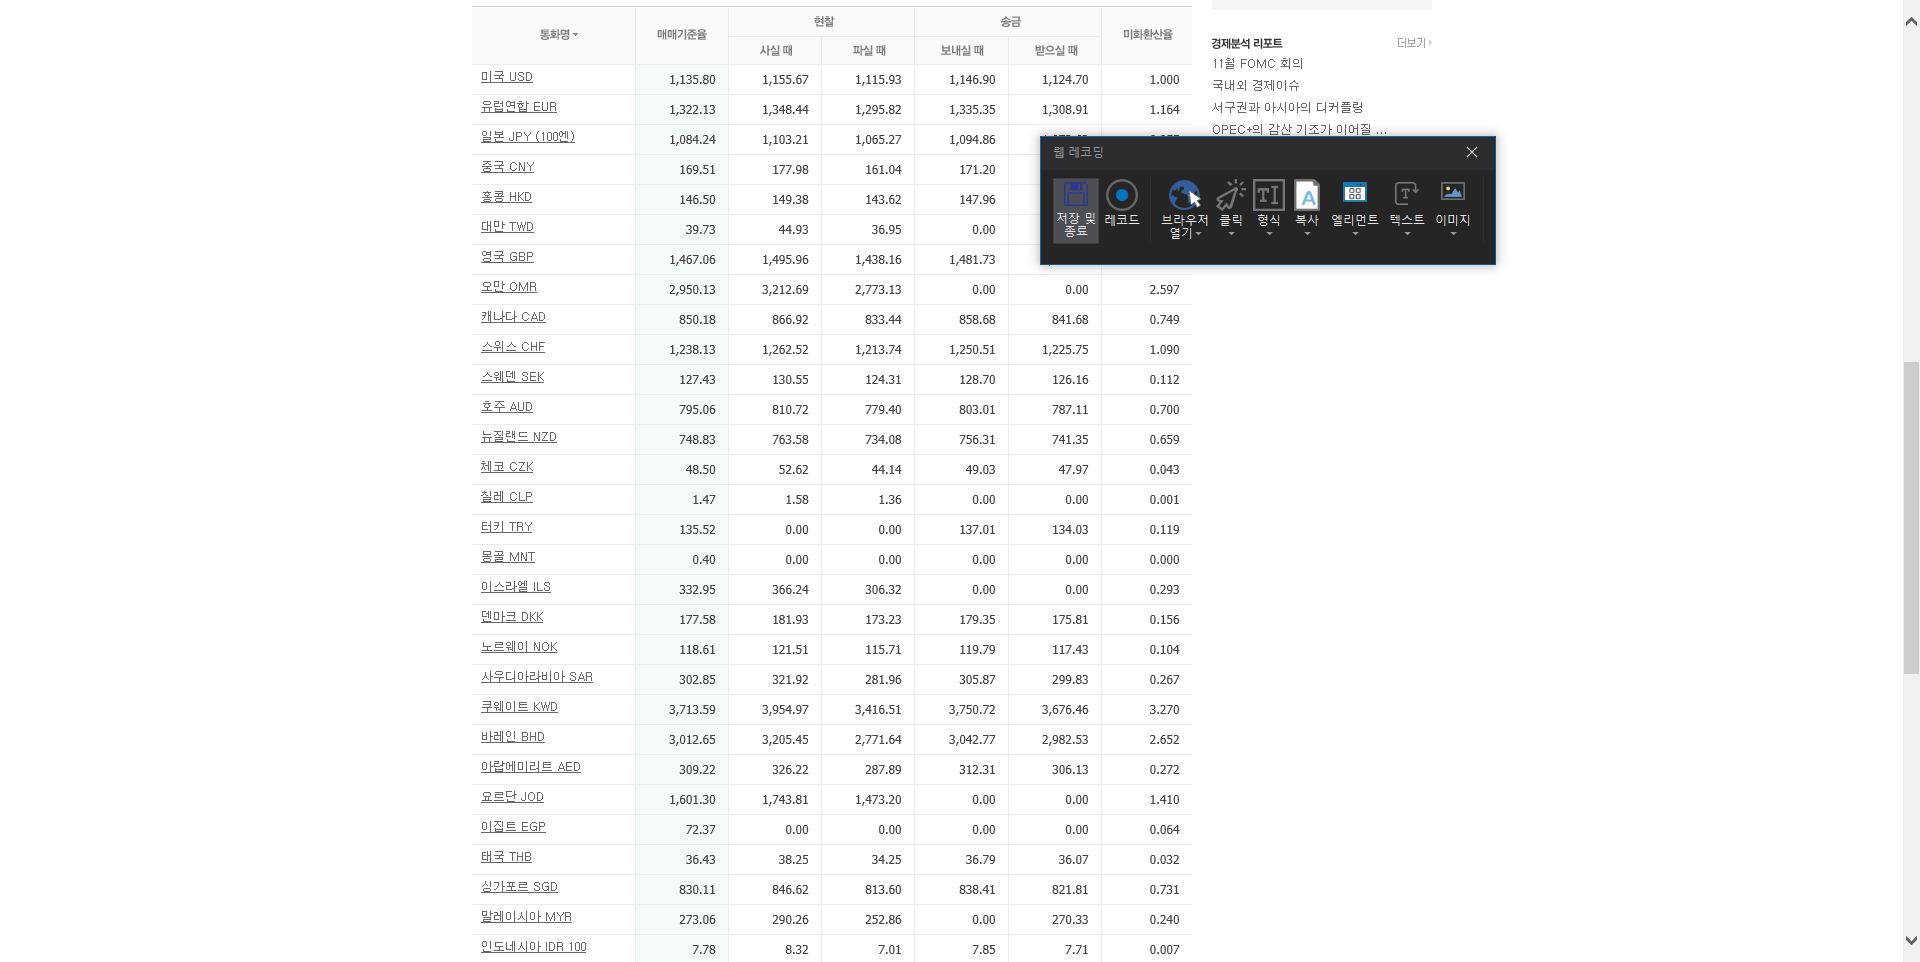
Workflow: Skill_UP

Step 1: Attach Browser '          Page' in window '시장지표 : 네이버 금융'

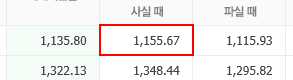
Step 2: get-text from the table cell